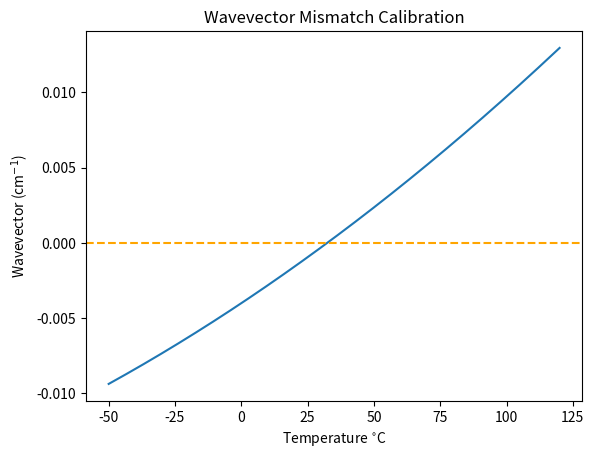

Recreate this plot in Python.
import numpy as np
import matplotlib.pyplot as mp

# choose to use frequency ('freq') or wavelength ('wave') values
input = 'freq'
# reverse 'engineer' poling period using known QPM temperature
find_P = False

c = 2.99792458E8
# find period for a given temeperature (if you have physically measured the optimum)
T_find = 52.825
# original sample temperature and co-efficient of expansion
T_0 = 20
alpha = 15.4E-6

# Temperature array
start = -50
stop = 120
step = 0.001
num = int(np.round((stop-start)/step))
T = np.linspace(start=start, stop=stop, num=num, endpoint=True)
# temperature dependant parameter F
F = (T-24.5)*(T+24.5+2*273.16)

# values in microns or MHz
freq = [191791100, 304236970]
wave = [1.550, 0.995]
#empty lists for calculated values
freqs = []
waves = []
if input == 'freq':
    for value in freq:
        waves.append(c/value)
        freqs.append(value)
    waves.append(c/(np.sqrt((freq[1]+freq[0])**2)))
    freqs.append(freq[0]+freq[1])
else:
    for value in wave:
        waves.append(value)
        freqs.append(c/value)
    freqs.append(np.sqrt((freqs[1]+freqs[0])**2))
    waves.append(c/(freqs[2]))

# Sellmeier constants
Alpha = [[5.756, 0.0983, 0.2020, 189.32, 12.52, 1.32E-2], [5.653, 0.1185, 0.2091, 89.61, 10.85, 1.97E-2]] 
Beta =  [[2.860E-6, 4.700E-8, 6.113E-8, 1.516E-4], [7.941E-7, 3.134E-8, -4.641E-9, -2.188E-6]]

# calculate the  refractive index for each wave and orientation
n = []
for index in range(len(Alpha)):
    temp_n = []
    for value in waves:
        temp_n.append(np.sqrt(Alpha[index][0] + Beta[index][0]*F + ((Alpha[index][1] + Beta[index][1]*F)/(value**2 - (Alpha[index][2] + Beta[index][2]*F)**2)) + ((Alpha[index][3] + Beta[index][3]*F)/(value**2 - Alpha[index][4]**2)) - Alpha[index][5]*value**2))
    n.append(temp_n)

# calculate k-vectors
k = []
for index in range(len(n)):
    k_temp = []
    for index_2, data in enumerate(n[index]):
        k_temp.append(2*np.pi*(data/waves[index_2]))
    k.append(k_temp)
#calculate the mismatch
mismatch = []
for index in range(len(k)):
    mismatch.append(k[index][2] - k[index][1] - k[index][0])

# find index of phase-matched temperature
if find_P == True:
    if T_find >= start and T_find <= stop:
        P_find = []
        for index, temperature in enumerate(T):
            if temperature < T_find:
                continue
            else:
                where = index
                break
        # find poling period
        for data in mismatch:
            P_find.append((2*np.pi)/data[where])

            # poling period at T_0
P = []
k_qpm = []
if find_P == True:
    P_0 = []
    for index, period in enumerate(P_find):
        if T_find > T_0:
            P_0.append(period/(1 + T_find * alpha))
        else:
            P_0.append(period/(1 - T_find * alpha))
        # poling period array over temperature range
        P.append(P_0[index] + P_0[index]*alpha*T)
        k_qpm.append((2*np.pi)/P[index])
else:
    P_0 = [10.603212266659575, 9.046371465669914]
    for index, period in enumerate(P_0):
        P.append(P_0[index] + P_0[index]*alpha*T)
        k_qpm.append((2*np.pi)/P[index])

# print out poling period
print(P_0)

# evaluate phase-matching eqaution over all T
delta_k = []
for k_p in k_qpm:
    for k in mismatch:
        delta_k.append(k - k_p)

# plot the data
fig, ax = mp.subplots()

ax.set_title('Wavevector Mismatch Calibration')
ax.set(xlabel='Temperature $^{\circ}$C', ylabel='Wavevector (cm$^{-1}$)')
ax.plot(T, delta_k[0])
ax.axhline(y=0, linestyle='--', color='orange')

for index, data in enumerate(delta_k[0]):
    if data <= 0:
        QP_temp = T[index]

print("Optimum Temperature =", round(QP_temp, 3))
print("Visible at (THz)", freqs[2]*1e-6)

mp.show()